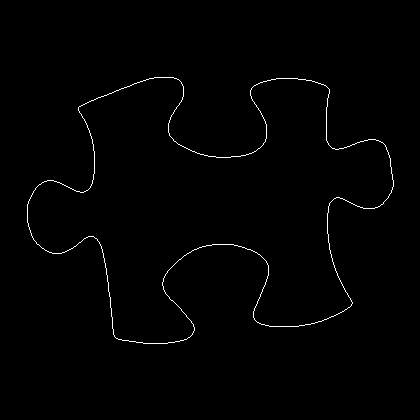

Source data for this figure (header and first rows):
27, 204
27, 205
27, 206
27, 207
27, 208
27, 209
27, 210
27, 211
27, 212
27, 213
27, 214
27, 215
27, 216
27, 217
27, 218
27, 219
27, 220
27, 221
27, 222
28, 223
28, 224
28, 225
28, 226
29, 227
29, 228
29, 229
30, 230
30, 231
30, 232
31, 233
31, 234
31, 235
32, 236
32, 237
33, 238
33, 239
34, 240
35, 241
36, 242
36, 243
37, 244
38, 244
39, 245
40, 246
41, 247
42, 248
43, 248
44, 249
45, 250
46, 250
47, 251
48, 251
49, 252
50, 252
51, 252
52, 253
53, 253
54, 253
55, 253
56, 253
57, 253
... 1,394 more rows
